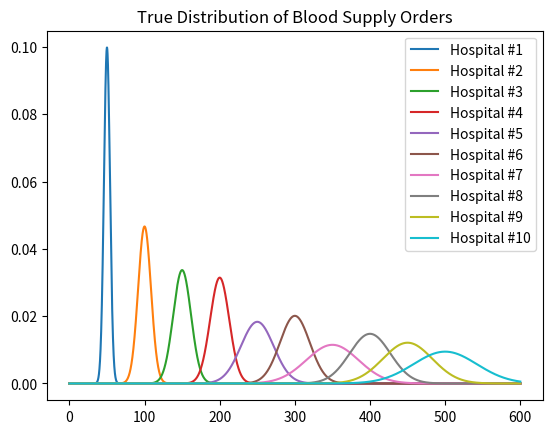
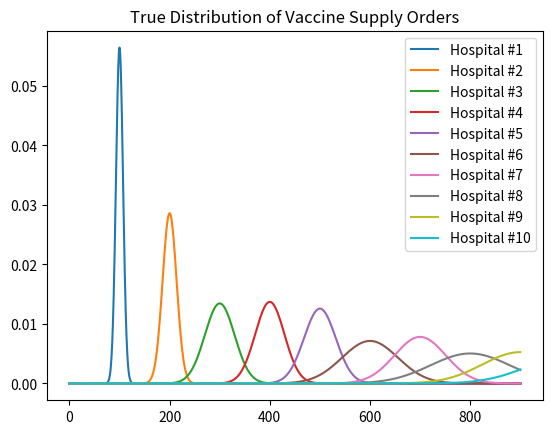

Here is the Python script that generated these plots, in order: (Note: this script raises an exception after producing the figures.)
import pandas as pd
import numpy as np
import matplotlib.pyplot as plt
from scipy.stats import norm
import random
from itertools import chain, combinations
import csv


def powerset(s):
  return chain.from_iterable(combinations(s, r) for r in range(len(s) + 1))

# # Generate true distributions of weekly hospital orders

NUM_HOSPITALS = 10
N_SAMPLES = 5
POLICY_FILENAME = "policyWith100Epochs.policy"
random.seed(50)
np.random.seed(50)

def reward(curr_state, next_state, hospital_to_coord):
  curr_grid_location = np.array(hospital_to_coord[curr_state])
  next_grid_location = np.array(hospital_to_coord[next_state])
  return int(25 / np.linalg.norm (curr_grid_location - next_grid_location))

def total_reward_for_route(route, hospital_to_coord):
  total_reward = 0
  for i in range(0, len(route)-1):
    total_reward += reward(route[i], route[i+1], hospital_to_coord)
  return total_reward



# https://towardsdatascience.com/exploring-normal-distribution-with-jupyter-notebook-3645ec2d83f8

blood_distrs = list()
vaccine_distrs = list()

# denotes the x-axis range
blood_data = np.arange(0, 600, 0.01)
vaccine_data = np.arange(0, 900, 0.01)

fig_blood, ax_blood = plt.subplots()
fig_vaccine, ax_vaccine = plt.subplots()

for i in range(1, NUM_HOSPITALS+1):
  mu_blood, sigma_blood = i*50, random.uniform(3*i, 5*i)
  mu_vaccine, sigma_vaccine = i*100, random.uniform(6*i, 10*i)

  print(f'Blood -> Hospital {i}: {mu_blood}, {sigma_blood}')
  print(f'Vaccine -> Hospital {i}: {mu_vaccine}, {sigma_vaccine}')
  blood_samples = np.random.normal(mu_blood, sigma_blood, N_SAMPLES)
  vaccine_samples = np.random.normal(mu_vaccine, sigma_vaccine, N_SAMPLES)

  blood_distrs.append(np.rint(blood_samples)) # round to nearest integer
  vaccine_distrs.append(np.rint(vaccine_samples))

  ax_blood.plot(blood_data, norm.pdf(blood_data, scale=sigma_blood, loc=mu_blood), label=f"Hospital #{i}")
  ax_vaccine.plot(vaccine_data, norm.pdf(vaccine_data, scale=sigma_vaccine, loc=mu_vaccine), label=f"Hospital #{i}")

ax_blood.set_title('True Distribution of Blood Supply Orders')
ax_blood.legend(loc='best', frameon=True)

ax_vaccine.set_title('True Distribution of Vaccine Supply Orders')
ax_vaccine.legend(loc='best', frameon=True)

# Save hospital past order data, 1 file per hospital
for i in range(0, NUM_HOSPITALS):
  np.savetxt(f'blood_data/hospital{i+1}.txt', blood_distrs[i])
  np.savetxt(f'vaccine_data/hospital{i+1}.txt', vaccine_distrs[i])

# For every hospital, learn a distribution
hospital_to_blood_dist = dict()
hospital_to_vaccine_dist = dict()
for i in range(0, NUM_HOSPITALS):
  blood_mean, blood_std = norm.fit(blood_distrs[i][:])
  hospital_to_blood_dist[i+1] = (blood_mean, blood_std)

  vaccine_mean, vaccine_std = norm.fit(vaccine_distrs[i][:])
  hospital_to_vaccine_dist[i+1] = (vaccine_mean, vaccine_std)

print(f'hospital_to_blood_dist: {hospital_to_blood_dist}')
print(f'hospital_to_vaccine_dist: {hospital_to_vaccine_dist}')


# Generate grid, hospital locations, and dataset: 

#Generate random hospital locations:
# MAX_DIM = 10
# possible_points = []
# for x in range(0, MAX_DIM + 1):
#   for y in range(0, MAX_DIM + 1):
#     curr_tuple = (x,y)
#     possible_points.append(curr_tuple)
# hospital_coords = random.sample(possible_points, NUM_HOSPITALS)
# print(hospital_coords)
#
# hospital_to_coord = {} #hospitals start at 1, 0 refers to starting location [states list]
# hospital_to_coord[0] = (0,0)
# for curr_index in range(1, NUM_HOSPITALS + 1):
#   hospital_to_coord[curr_index] = hospital_coords[curr_index - 1]
# print(hospital_to_coord)

#Generate fixed hospital locations:
# fixed_hospital_coords = [(x, x) for x in range(1, NUM_HOSPITALS + 1)]
# hospital_to_coord = {} #hospitals start at 1, 0 refers to starting location [states list]
# hospital_to_coord[0] = (0,0)
# for curr_index in range(1, NUM_HOSPITALS + 1): 
#   hospital_to_coord[curr_index] = fixed_hospital_coords[curr_index - 1]
# print(hospital_to_coord)

#Old state generation code:
# for curr_state in range(0, NUM_HOSPITALS + 1):
#   next_states = [x for x in state_list if x != curr_state]
#   for next_state in next_states:
#     action = next_state
#     curr_location = np.array(hospital_to_coord[curr_state])
#     next_location = np.array(hospital_to_coord[next_state])
#     curr_reward = int(25 / np.linalg.norm(curr_location - next_location)) #Just based on distance for now
#     dataset.append([curr_state, action, curr_reward, next_state])

#Generate random hospital locations:
MAX_DIM = 10
possible_points = []
for x in range(0, MAX_DIM + 1):
  for y in range(0, MAX_DIM + 1):
    curr_tuple = (x,y)
    possible_points.append(curr_tuple)
hospital_coords = random.sample(possible_points, NUM_HOSPITALS)

hospital_to_coord = {} #hospitals start at 1, 0 refers to starting location [states list]
hospital_to_coord[0] = (0,0)
for curr_index in range(1, NUM_HOSPITALS + 1): 
  hospital_to_coord[curr_index] = hospital_coords[curr_index - 1]
print(hospital_to_coord)

#state = (curr_state, set of states visited already)
#Generate powerset / build up state space
hospital_list = list(range(1, NUM_HOSPITALS + 1))
hospital_set = set(range(1, NUM_HOSPITALS + 1))
power_set = list(powerset(hospital_list))
list_of_sets = []
for curr_set in power_set:
  list_of_sets.append(set(curr_set))

state_space = []
for current_set in list_of_sets:
  # Handle empty set case
  if not current_set:
    state_space.append((0, current_set))
    for value in hospital_list:
      state_space.append((value, current_set))
  #If set has values, add tuples with not yet visited values
  else:
    not_yet_visited = hospital_set - current_set
    if not not_yet_visited:
      state_space.append((-1, current_set)) #DONE
    else:
      for curr_elem in not_yet_visited:
        state_space.append((curr_elem, current_set))
# print(state_space)
# print(len(state_space))

state_to_index = {}
counter = 1
for location, visited in state_space:
  state_to_index[(location, tuple(sorted(visited)))] = counter
  counter += 1

#Generate dataset
dataset = [] #(state, action, reward, next state)
counter = 0
for curr_state in state_space:
  counter += 1
  # print(counter)
  curr_location = curr_state[0]
  visited = curr_state[1].copy()
  if curr_location != 0:
    visited.add(curr_location)
  not_yet_visited = hospital_set - visited
  #print(not_yet_visited)
  next_states = [(x, visited) for x in not_yet_visited]
  for next_state in next_states:
    action = next_state[0]
    curr_reward = reward(curr_location, action, hospital_to_coord)
    # print(curr_state)
    curr_state_index = state_to_index[(curr_state[0], tuple(sorted(curr_state[1])))]
    next_state_index = state_to_index[(next_state[0], tuple(sorted(next_state[1])))]
    dataset.append([curr_state_index, action, curr_reward, next_state_index])

# print(dataset)
np.savetxt("fixed_preliminary_dataset.csv", dataset, fmt = '%1d,%1d,%1d,%1d')

w = csv.writer(open("state_to_index.csv" , "w"))
for key, value in state_to_index.items():
  w.writerow([tuple(key), value])


# From policy, output optimal route
# Start from initial state, take best action, read next state, repeat. 
# At each step, write down the best action
route = [0] # start at home base

# get policy from file
policy = dict() # of length 5121
with open(POLICY_FILENAME) as file:
#with open("improved_fixed_run.policy") as file:
    lines = file.readlines()
    for line in lines:
        line = line.rstrip()
        state, action = line.split(",")
        policy[int(state)] = int(action)

# get optimal route
curr_state_indx = 1
history = set()
prev_action = -1
for i in range(NUM_HOSPITALS):
  if curr_state_indx != 1: # if not in the start state
    history.add(prev_action) # visit the next hospital
  
  best_action = policy[curr_state_indx]
  prev_action = best_action

  next_state = (best_action, tuple(sorted(history)))
  next_state_indx = state_to_index[next_state]
  curr_state_indx = next_state_indx
  route.append(best_action) # update route

print("route from q-learning: ", route)


total_reward = total_reward_for_route(route, hospital_to_coord)
print("total_reward from q-learning route: ", total_reward)

our_route = [0, 5, 4, 8, 9, 6, 10, 1, 2, 7, 3]
total_reward = total_reward_for_route(our_route, hospital_to_coord)
print("total_reward for our route: ", total_reward)
